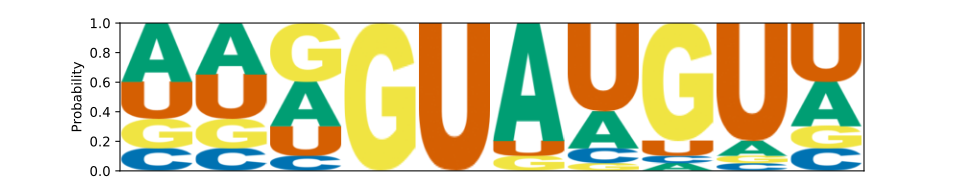

The table this chart was drawn from, first rows:
	A	C	G	U
0	0.4	0.15	0.2	0.25
1	0.35	0.15	0.2	0.3
2	0.3	0.1	0.4	0.2
3	0.0	0.0	1.0	0.0
4	0.0	0.0	0.0	1.0
5	0.8	0.0	0.1	0.1
6	0.25	0.1	0.05	0.6
7	0.05	0.05	0.8	0.1
8	0.1	0.05	0.05	0.8
9	0.3	0.15	0.15	0.4
